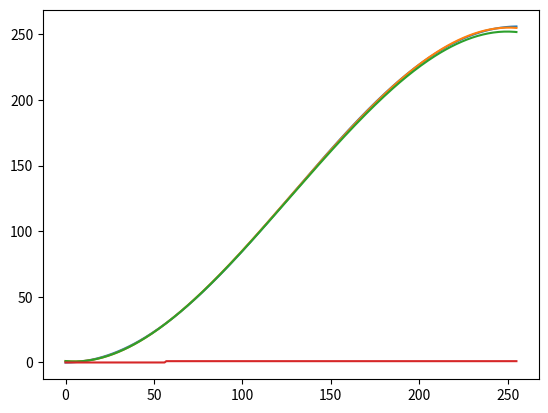

This chart was generated by the following Python code:
import numpy as np
from matplotlib import pyplot as plt

def function_to_approximate(x):
    return 128*(np.sin((np.pi*x/256)-(0.5*np.pi))+1)

def calculate_poly(z, x):
    return np.round(z[3]+x*(z[2]+x*(z[1]+z[0]*x)))

def quantize(z, fraction_bits):
    q = 2.0**fraction_bits
    z = z * q
    z = np.round(z)
    z /= q
    return z

a = np.arange(256)

z = np.polyfit(a, function_to_approximate(a), 4)


p = np.poly1d(z)
z = quantize(z, 18)
q = np.poly1d(z)
print(z * 2**18)


plt.plot(function_to_approximate(a))
plt.plot(p(a))
plt.plot(q(a))
plt.plot(calculate_poly(z, a))
plt.show()
